Image classification data set "data" (paulschweitzer/Adversarial-attacks-with-Transfer-Learning on GitHub). Class labels (2): banana, fruit and vegetable banana.

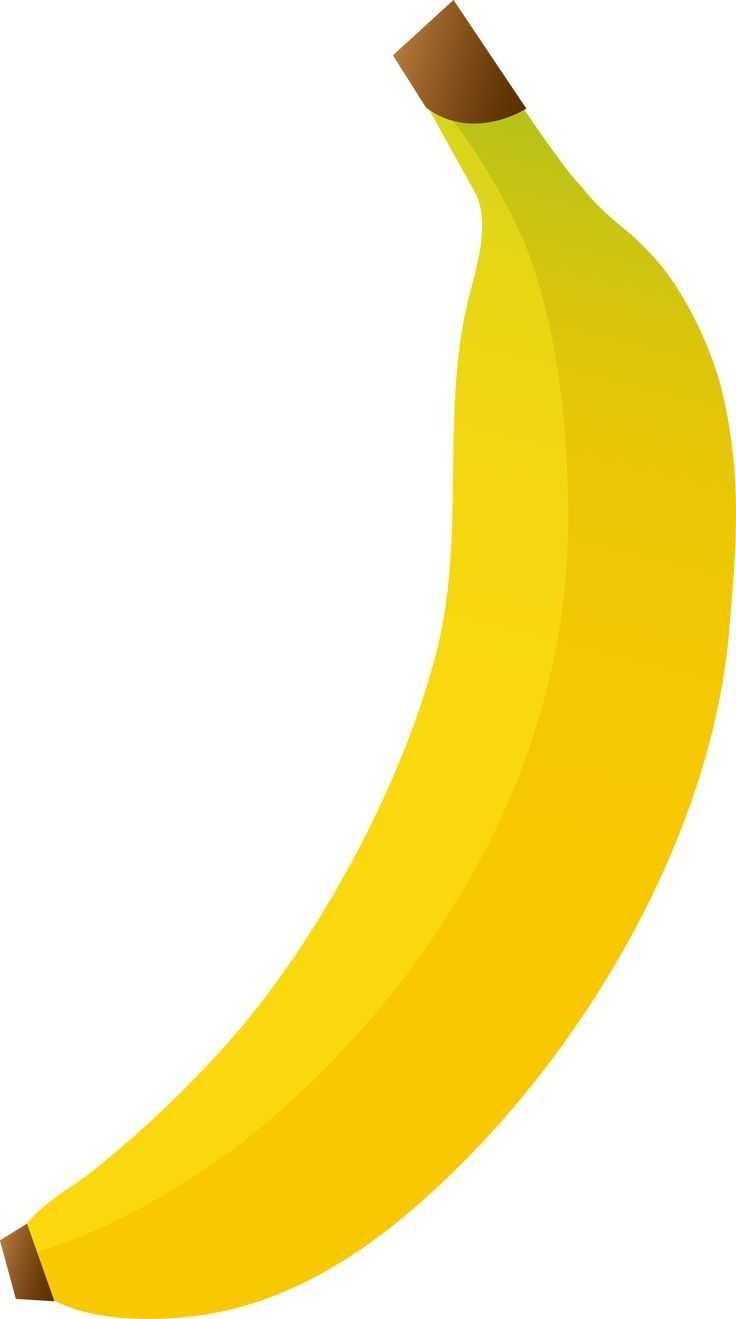
Label: fruit and vegetable banana

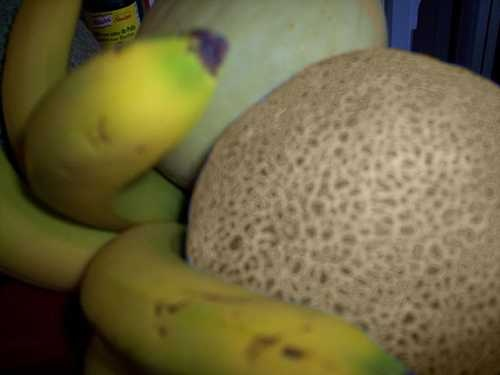
Label: banana

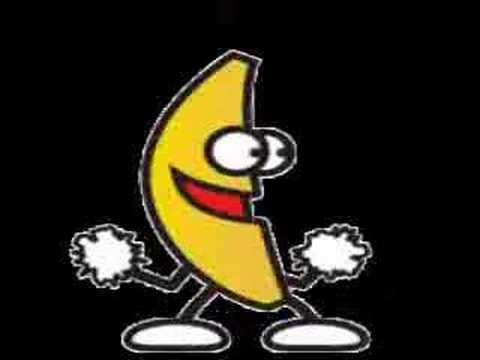
Label: fruit and vegetable banana

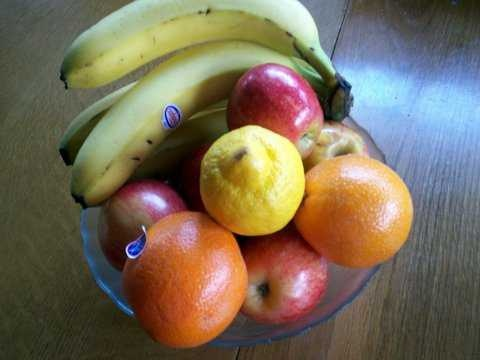
Label: banana

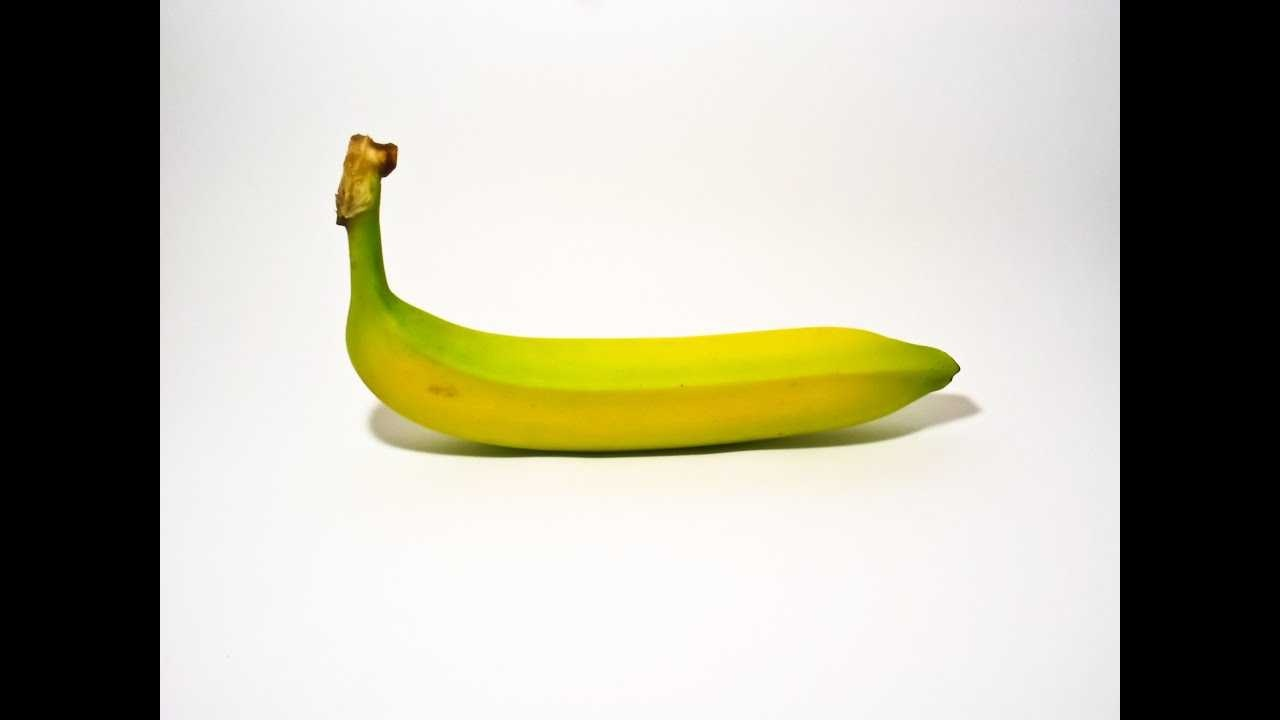
Label: fruit and vegetable banana

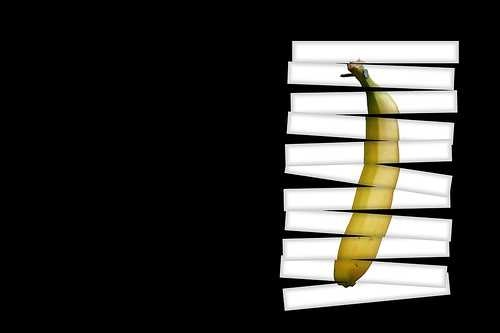
Label: banana
